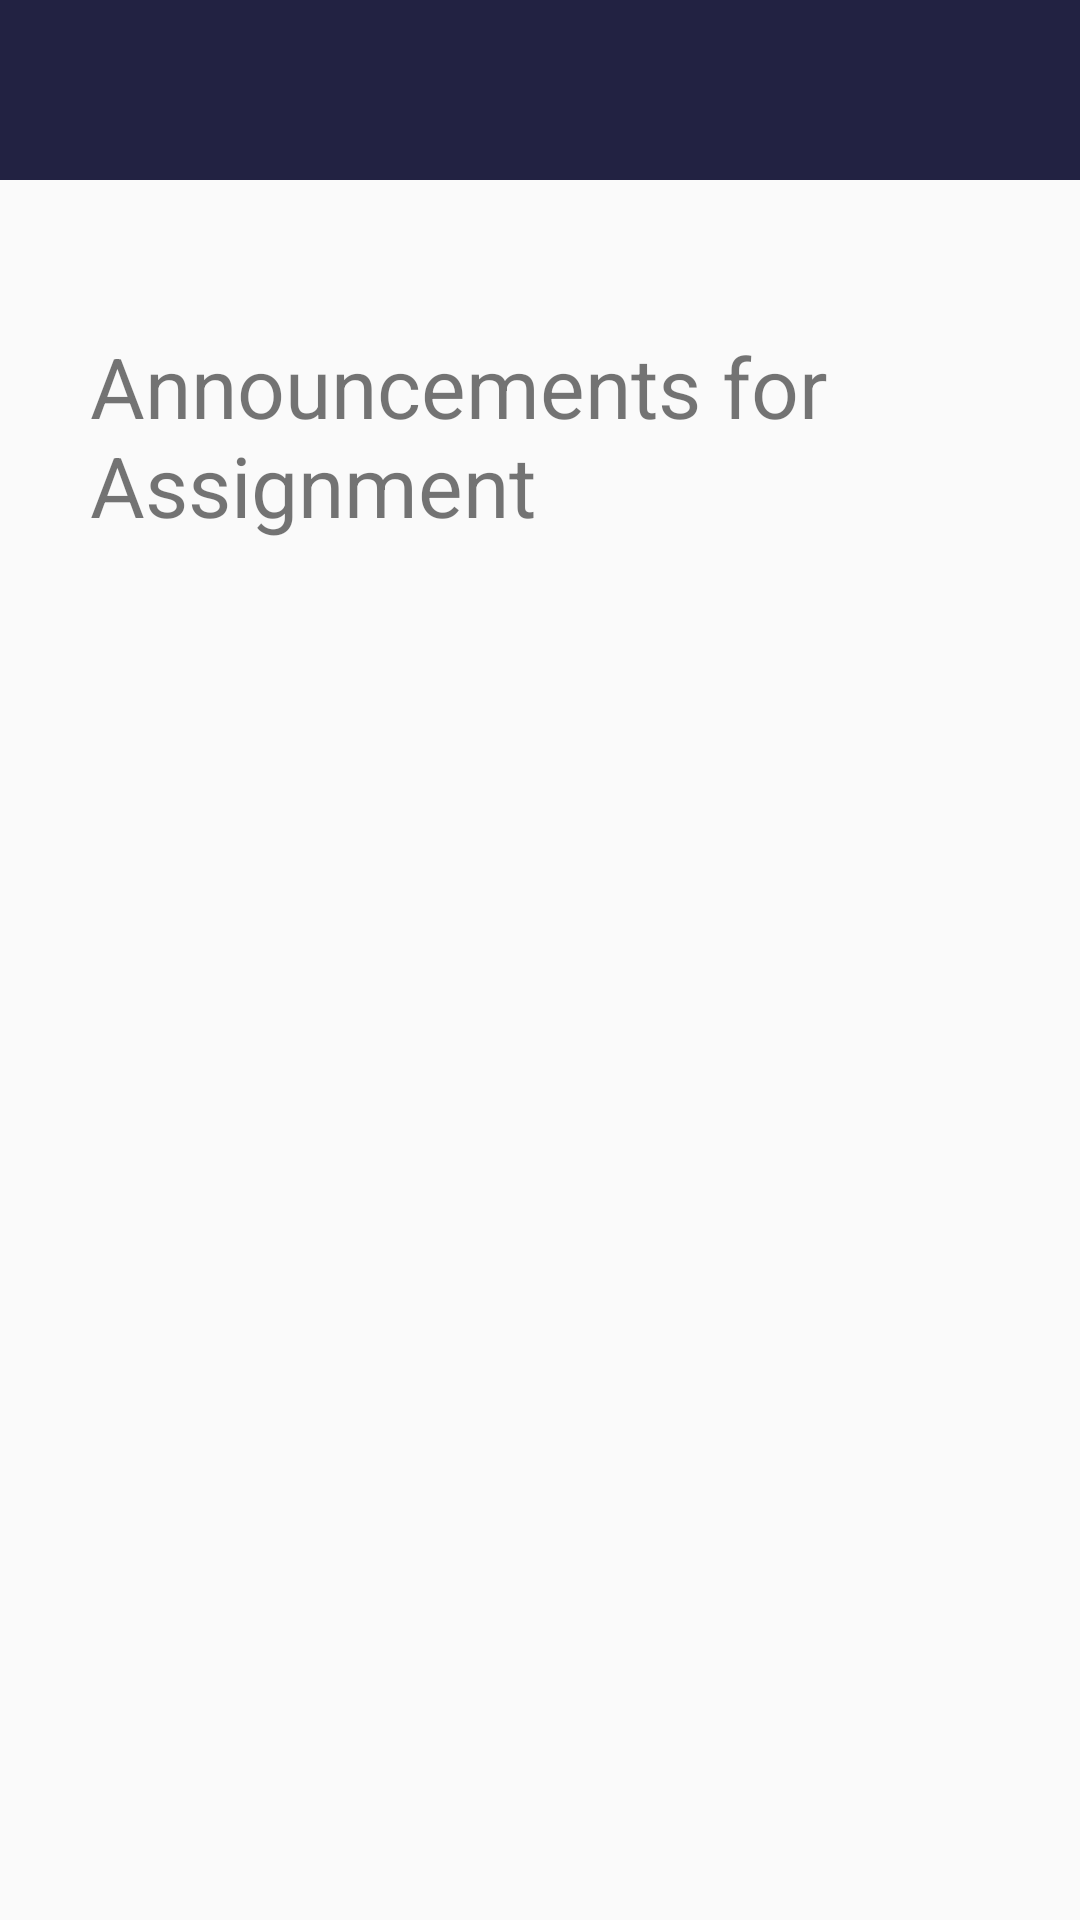

This screen was rendered from an Android layout file. Write that file and the resources it references.
<!-- AndroidManifest.xml: application theme Theme.Final_project_y -->
<!-- res/layout/activity_announcement_assignment.xml -->
<?xml version="1.0" encoding="utf-8"?>
<RelativeLayout
    xmlns:android="http://schemas.android.com/apk/res/android"
    xmlns:tools="http://schemas.android.com/tools"
    android:layout_width="match_parent"
    android:layout_height="match_parent">

    <include android:id="@+id/nav" layout="@layout/item_nav_bar"/>
    <LinearLayout
        android:layout_below="@id/nav"
        android:layout_width="match_parent"
        android:layout_height="wrap_content"
        android:orientation="vertical">
        <TextView
            android:layout_width="wrap_content"
            android:layout_height="wrap_content"
            android:text="Announcements for Assignment"
            android:textSize="28sp"
            android:layout_marginTop="50dp"
            android:layout_marginStart="30dp"
            android:layout_marginBottom="30dp"
            />

        <androidx.recyclerview.widget.RecyclerView
            android:id="@+id/announcements_assignment_rv"
            android:layout_width="match_parent"
            android:layout_height="wrap_content"
            android:layout_marginTop="10dp"
            android:orientation="vertical"
            android:paddingStart="15dp"
            android:paddingEnd="15dp"
            tools:listitem="@layout/item_announcement_assignment">

        </androidx.recyclerview.widget.RecyclerView>
    </LinearLayout>

</RelativeLayout>
<!-- res/layout/item_nav_bar.xml (included above) -->
<LinearLayout
    android:layout_width="match_parent"
    android:layout_height="60dp"
    android:layout_weight="1"
    android:background="@color/my_dark_blue"
    xmlns:android="http://schemas.android.com/apk/res/android">
    <ImageView
        android:id="@+id/back_to_main_page"
        android:layout_width="40dp"
        android:layout_height="40dp"
        android:src="@drawable/left_arrow_48_white"
        android:layout_marginStart="20dp"
        android:layout_marginTop="10dp"/>
    <View
        android:layout_width="0dp"
        android:layout_height="match_parent"
        android:layout_weight="1"/>
    <ImageView
        android:id="@+id/logo"
        android:layout_width="80dp"
        android:layout_height="40dp"
        android:src="@drawable/logo_dark"
        android:layout_marginTop="10dp"
        android:layout_marginEnd="20dp"/>
</LinearLayout>
<!-- res/layout/item_announcement_assignment.xml (included above) -->
<?xml version="1.0" encoding="utf-8"?>
<androidx.constraintlayout.widget.ConstraintLayout xmlns:android="http://schemas.android.com/apk/res/android"
    android:layout_width="match_parent"
    android:layout_height="wrap_content"
    xmlns:app="http://schemas.android.com/apk/res-auto">
    <LinearLayout
        android:layout_width="match_parent"
        android:layout_height="180dp"
        android:layout_marginBottom="30dp"
        android:orientation="horizontal"
        android:elevation="5dp"
        app:layout_constraintTop_toTopOf="parent"
        app:layout_constraintStart_toStartOf="parent"
        app:layout_constraintEnd_toEndOf="parent"
        app:layout_constraintBottom_toBottomOf="parent"
        android:background="#f5fafe"
        >
        
        <ImageView
            android:id="@+id/img_an"
            android:layout_width="0dp"
            android:layout_weight="0.75"
            android:background="#f5fafe"
            android:layout_height="match_parent"
            android:gravity="center"
            android:padding="10px"
            android:src="@drawable/ass"/>
        <LinearLayout
            android:layout_width="0dp"
            android:layout_weight="3"
            android:layout_height="match_parent"
            android:orientation="vertical"
            android:background="#f5fafe">

            <TextView
                android:id="@+id/tv_create_at"
                android:layout_width="match_parent"
                android:layout_height="0dp"
                android:layout_weight="1"
                android:text="10/10/2023"
                android:background="#f5fafe"
                android:textSize="14dp"
                android:textColor="@color/black"
                android:padding="10dp"
                android:paddingStart="20dp"
                android:gravity="center_vertical"/>

            <TextView
                android:id="@+id/tv_an_context"
                android:layout_width="match_parent"
                android:layout_height="0dp"
                android:layout_weight="3"
                android:text="Lorem ipsum is placeholder text commonly used in the graphic, print..."
                android:background="#f5fafe"
                android:textSize="16dp"
                android:textColor="@color/black"
                android:padding="10dp"
                android:paddingStart="20dp"
                android:gravity="top"/>

            <LinearLayout
                android:layout_width="match_parent"
                android:layout_height="0px"
                android:layout_weight="1"
                android:background="#f5fafe">
                <TextView
                    android:id="@+id/tv_title_due_date"
                    android:layout_width="wrap_content"
                    android:layout_height="match_parent"
                    android:text="Due date"
                    android:background="#f5fafe"
                    android:textSize="14dp"
                    android:textColor="@color/black"
                    android:paddingStart="20dp"
                    android:paddingEnd="10dp"
                    android:gravity="center_vertical"/>
                <TextView
                    android:id="@+id/tv_due_date"
                    android:layout_width="wrap_content"
                    android:layout_height="match_parent"
                    android:text="10/1/2023"
                    android:background="#f5fafe"
                    android:textSize="14dp"
                    android:textColor="@color/black"
                    android:gravity="center_vertical"/>
                <View
                    android:layout_width="0dp"
                    android:layout_weight="1"
                    android:layout_height="match_parent"
                    android:background="#f5fafe"/>

                <TextView
                    android:id="@+id/tv_title_point"
                    android:layout_width="wrap_content"
                    android:layout_height="match_parent"
                    android:text="Point"
                    android:background="#f5fafe"
                    android:textSize="14dp"
                    android:textColor="@color/black"
                    android:paddingStart="20dp"
                    android:paddingEnd="10dp"
                    android:gravity="center_vertical"/>
                <TextView
                    android:id="@+id/tv_point"
                    android:layout_width="wrap_content"
                    android:layout_height="match_parent"
                    android:text="10"
                    android:background="#f5fafe"
                    android:textSize="14dp"
                    android:textColor="@color/black"
                    android:gravity="center_vertical"
                    android:paddingEnd="20px"/>
                <View
                    android:layout_width="0dp"
                    android:layout_weight="1"
                    android:layout_height="match_parent"
                    android:background="#f5fafe"/>

            </LinearLayout>

        </LinearLayout>

    </LinearLayout>

</androidx.constraintlayout.widget.ConstraintLayout>
<!-- resources referenced by this layout -->
<resources>
  <color name="black">#FF000000</color>
  <color name="my_dark_blue">#222242</color>
  <style name="Theme.Final_project_y" parent="Theme.AppCompat.DayNight.DarkActionBar">
          
          <item name="colorPrimary">@color/purple_500</item>
          <item name="colorPrimaryVariant">@color/purple_700</item>
          <item name="colorOnPrimary">@color/white</item>
          
          <item name="colorSecondary">@color/teal_200</item>
          <item name="colorSecondaryVariant">@color/teal_700</item>
          <item name="colorOnSecondary">@color/black</item>
          
          <item name="android:statusBarColor" tools:targetApi="l">?attr/colorPrimaryVariant</item>
          
      </style>
  <color name="purple_500">#222242</color>
  <color name="purple_700">#2A3D6C </color>
  <color name="white">#FFFFFFFF</color>
  <color name="teal_200">#2A3D6C</color>
  <color name="teal_700">#2A3D6C</color>
</resources>
